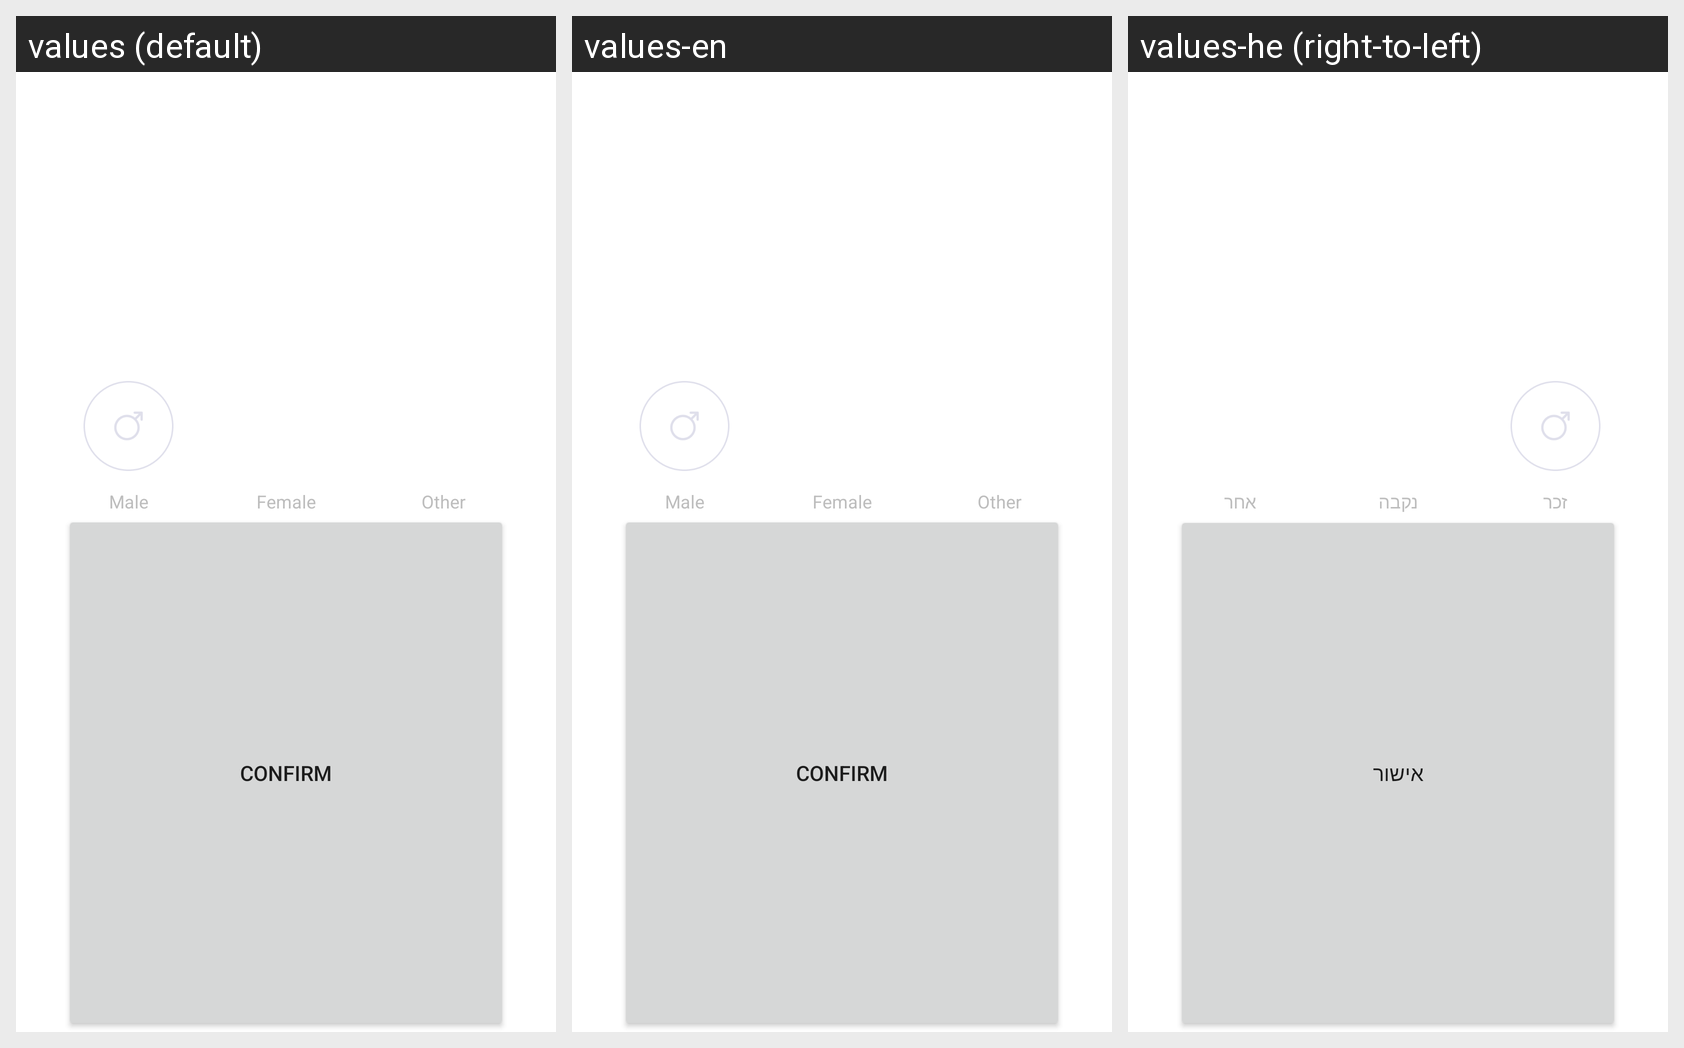

This grid shows one Android layout under several languages. Give, for every string resource on the screen, its name, the default text and each shown locale's text.
Android screen res/layout/ac_activity_modify_gender.xml rendered under 3 locales, left to right: values (default), values-en, values-he (right-to-left). Device: Nexus 5 (rendered at 1080×1920; each locale shown at half size, 540×960, under a caption strip naming it); theme AppTheme.
Other locales in the repository, not shown: values-de, values-iw, values-sv.
Strings drawn on this screen, with the default value and each locale's value (text and hints the layout hard-codes, and strings that could not be matched under every locale, appear in the picture but are not listed):

ac_gender_male
  values: Male
  values-en: Male
  values-he: זכר

ac_gender_female
  values: Female
  values-en: Female
  values-he: נקבה

ac_gender_other
  values: Other
  values-en: Other
  values-he: אחר

base_sure
  values: Confirm
  values-en: Confirm
  values-he: אישור
